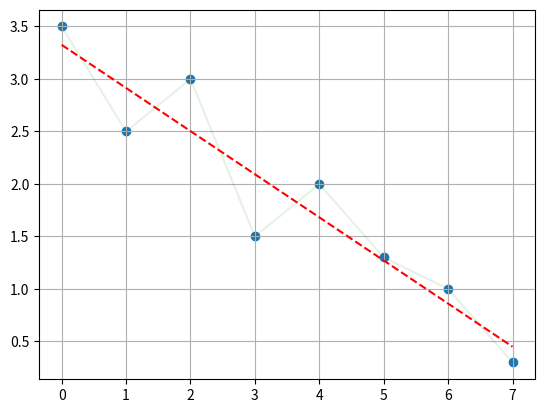

The matplotlib source for this figure:
import matplotlib.pyplot as plt
import numpy as np

x = np.array([0,1,2,3,4,5,6,7])
y = np.array([3.5,2.5,3,1.5,2,1.3,1,0.3])


m, b = np.polyfit(x, y, 1)


print("a1=", m.round(6))
print("a0=", b.round(6))

plt.scatter(x,y)
plt.plot(x,y,'g', alpha=0.1)
plt.plot(x,m*x+b, 'r--')
plt.grid()
plt.show()